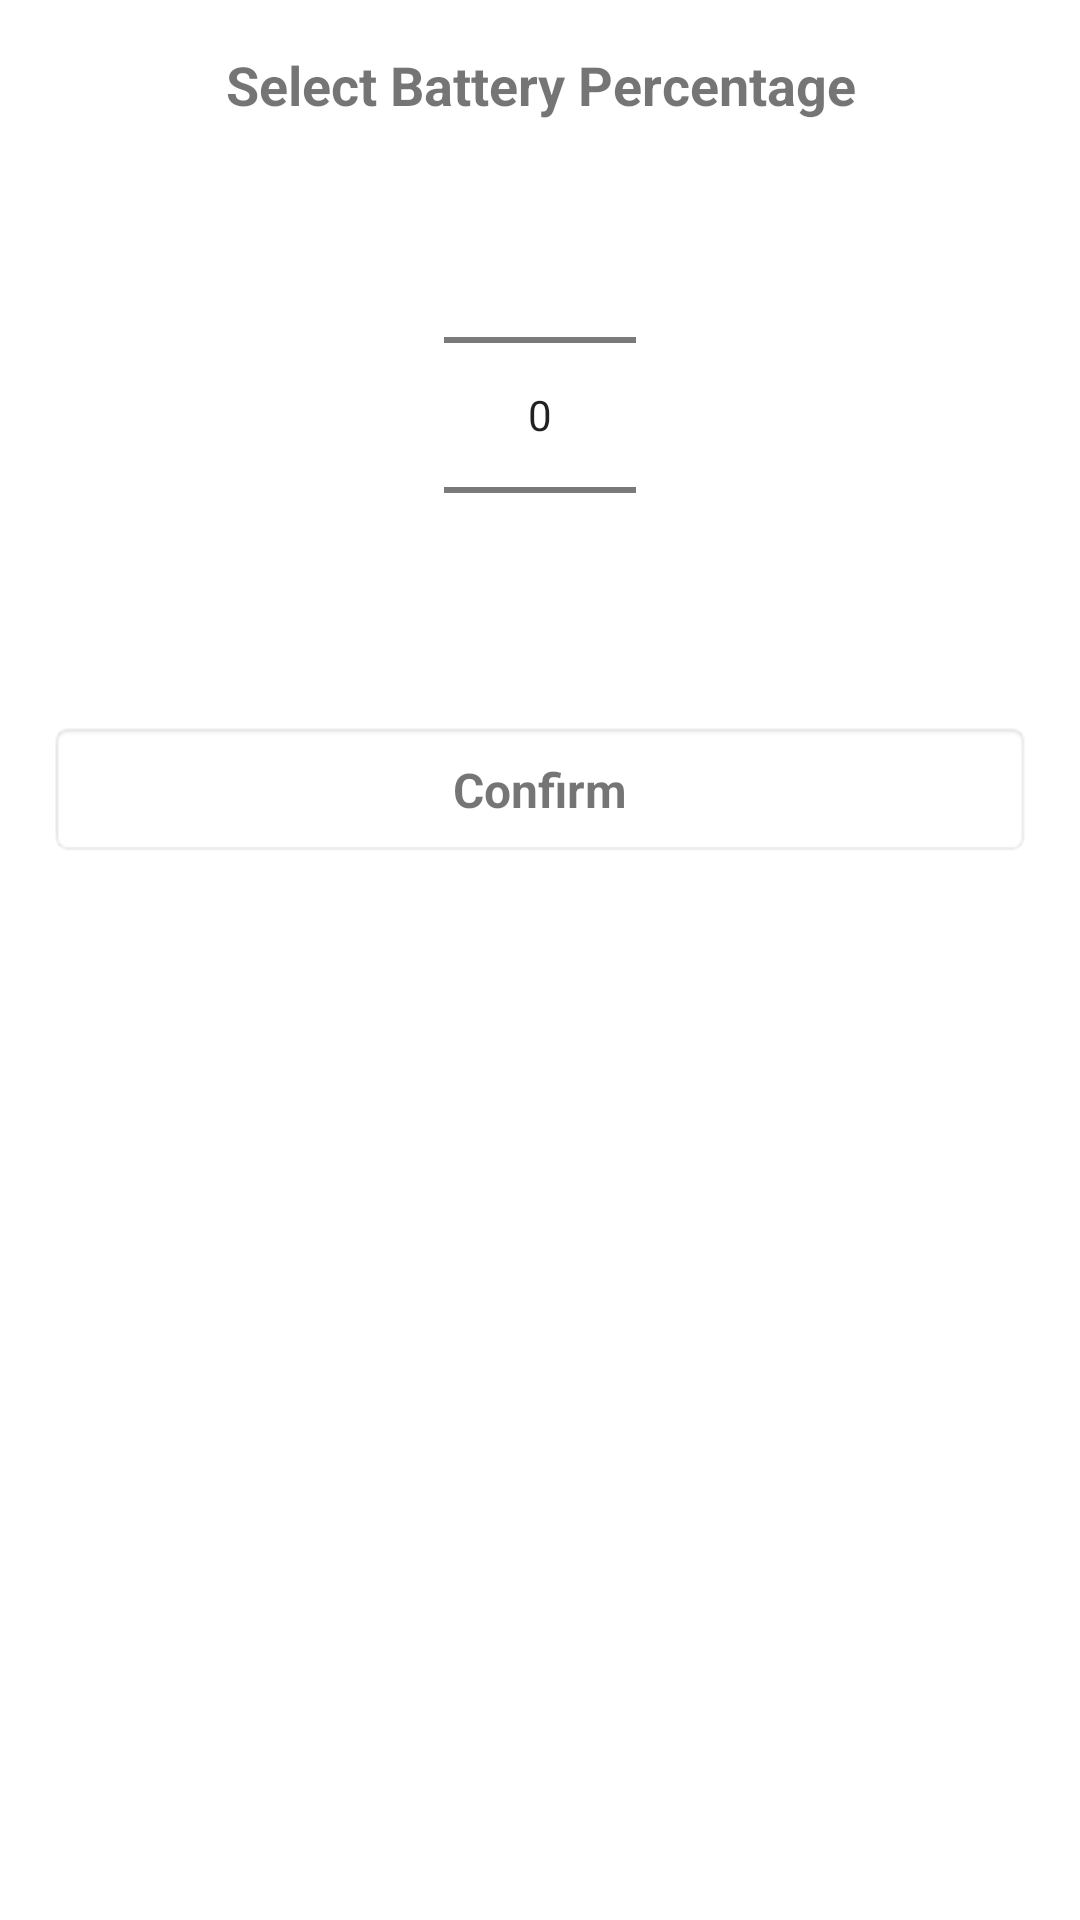

The Android layout XML behind this screen, and the referenced resources:
<!-- AndroidManifest.xml: fallback theme Theme.MaterialComponents.DayNight.NoActionBar -->
<!-- res/layout/battery_level_picker.xml -->
<?xml version="1.0" encoding="utf-8"?>
<LinearLayout
    xmlns:android="http://schemas.android.com/apk/res/android"
    android:layout_width="wrap_content"
    android:layout_height="wrap_content"
    android:orientation="vertical"
    android:padding="16dp"
    android:gravity="center_horizontal">

    <TextView
        android:layout_width="wrap_content"
        android:layout_height="wrap_content"
        android:text="Select Battery Percentage"
        android:textSize="18sp"
        android:textStyle="bold"
        android:paddingBottom="8dp"
        android:gravity="center"/>

    <NumberPicker
        android:id="@+id/batteryPercentagePicker"
        android:layout_width="wrap_content"
        android:layout_height="wrap_content"/>

    <TextView
        android:id="@+id/confirmBatteryButton"
        android:layout_width="match_parent"
        android:layout_height="wrap_content"
        android:text="Confirm"
        android:textSize="16sp"
        android:textStyle="bold"
        android:gravity="center"
        android:padding="12dp"
        android:background="@android:drawable/editbox_background"
        android:layout_marginTop="12dp"/>
</LinearLayout>
<!-- resources referenced by this layout -->
<resources>

</resources>
